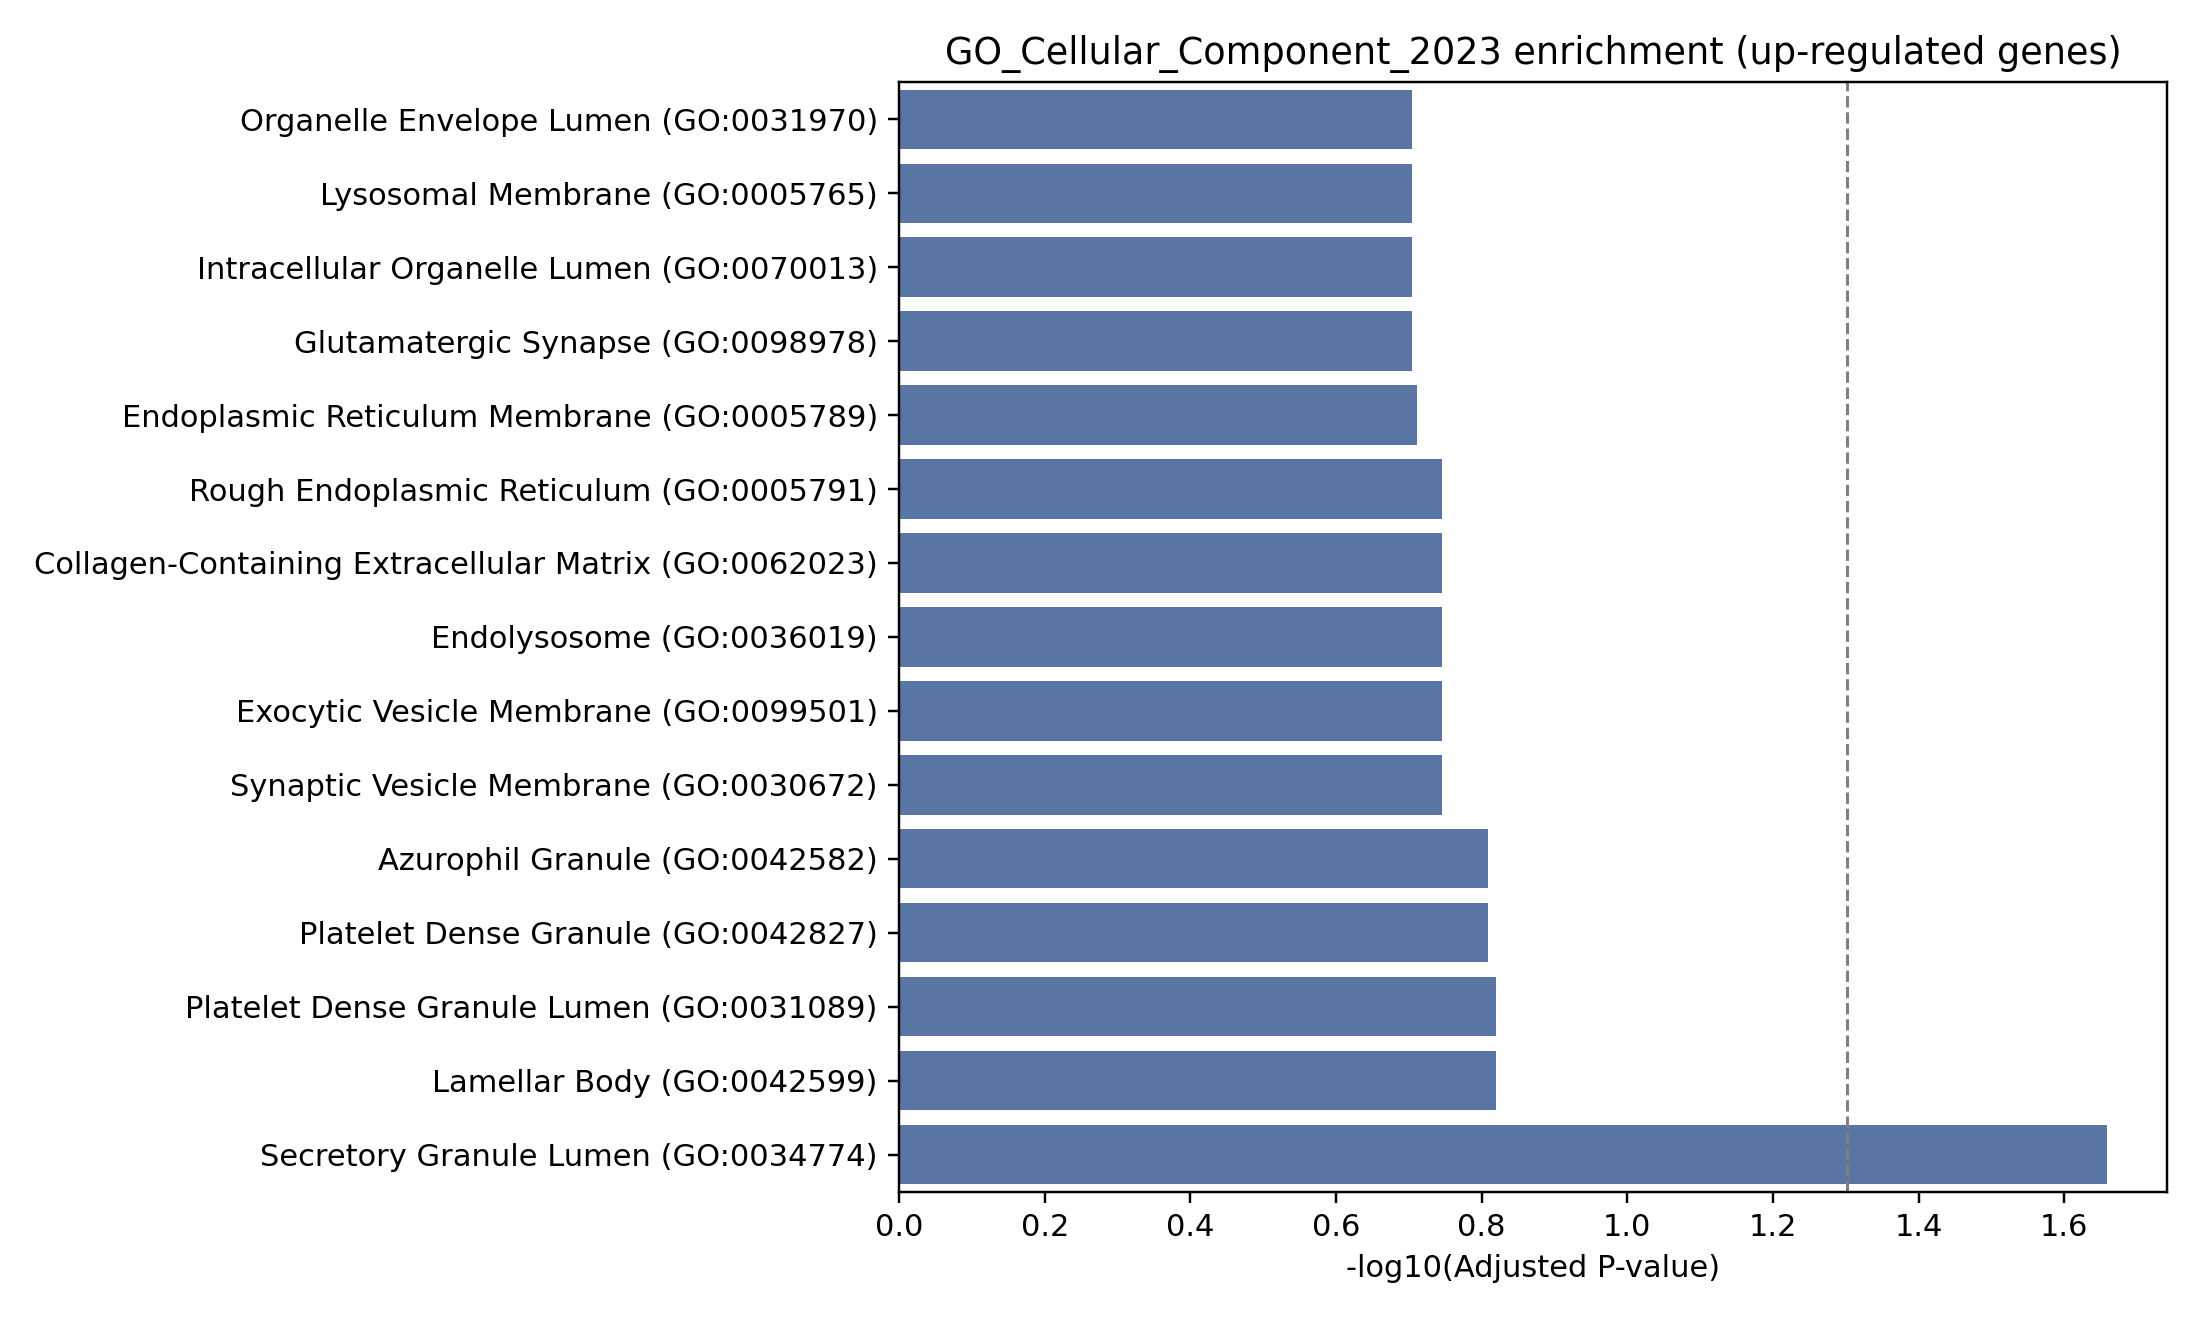

The file beside this chart, header and first rows:
Gene_set, Term, P-value, Adjusted P-value, Old P-value, Old adjusted P-value, Odds Ratio, Combined Score, Genes
GO_Cellular_Component_2023, Secretory Granule Lumen (GO:0034774), 0.0004674, 0.02197, 0, 0, 12.84, 98.42, CLEC3B;GRN;ALOX5;NRG1
GO_Cellular_Component_2023, Platelet Dense Granule Lumen (GO:0031089…, 0.008301, 0.1516, 0, 0, 149.8, 717.9, CLEC3B
GO_Cellular_Component_2023, Lamellar Body (GO:0042599), 0.009678, 0.1516, 0, 0, 124.9, 579.1, CKAP4
GO_Cellular_Component_2023, Azurophil Granule (GO:0042582), 0.01623, 0.1554, 0, 0, 11.16, 46.01, GRN;CKAP4
GO_Cellular_Component_2023, Platelet Dense Granule (GO:0042827), 0.01654, 0.1554, 0, 0, 68.08, 279.3, CLEC3B
GO_Cellular_Component_2023, Rough Endoplasmic Reticulum (GO:0005791), 0.02741, 0.1794, 0, 0, 39.4, 141.7, CKAP4
GO_Cellular_Component_2023, Collagen-Containing Extracellular Matrix…, 0.03405, 0.1794, 0, 0, 7.432, 25.12, CLEC3B;NRG1
GO_Cellular_Component_2023, Endolysosome (GO:0036019), 0.03415, 0.1794, 0, 0, 31.18, 105.3, NRG1
GO_Cellular_Component_2023, Exocytic Vesicle Membrane (GO:0099501), 0.03818, 0.1794, 0, 0, 27.71, 90.5, MCTP1
GO_Cellular_Component_2023, Synaptic Vesicle Membrane (GO:0030672), 0.03818, 0.1794, 0, 0, 27.71, 90.5, MCTP1
GO_Cellular_Component_2023, Endoplasmic Reticulum Membrane (GO:00057…, 0.04557, 0.1947, 0, 0, 4.099, 12.66, MCTP1;CYP4F3;MGST2
GO_Cellular_Component_2023, Intracellular Organelle Lumen (GO:007001…, 0.0522, 0.1974, 0, 0, 3.871, 11.43, CYP27A1;ALOX5;CKAP4
GO_Cellular_Component_2023, Glutamatergic Synapse (GO:0098978), 0.05805, 0.1974, 0, 0, 17.8, 50.67, LRRC4
GO_Cellular_Component_2023, Platelet Alpha Granule Lumen (GO:0031093…, 0.06458, 0.1974, 0, 0, 15.9, 43.57, NRG1
GO_Cellular_Component_2023, Lysosomal Membrane (GO:0005765), 0.06567, 0.1974, 0, 0, 5.109, 13.91, GRN;CKAP4
GO_Cellular_Component_2023, Organelle Envelope Lumen (GO:0031970), 0.06719, 0.1974, 0, 0, 15.25, 41.18, ALOX5
GO_Cellular_Component_2023, Azurophil Granule Membrane (GO:0035577), 0.07237, 0.2001, 0, 0, 14.1, 37.02, CKAP4
GO_Cellular_Component_2023, Lipid Droplet (GO:0005811), 0.08648, 0.2171, 0, 0, 11.67, 28.56, CKAP4
GO_Cellular_Component_2023, Platelet Alpha Granule (GO:0031091), 0.08775, 0.2171, 0, 0, 11.49, 27.95, NRG1
GO_Cellular_Component_2023, Azurophil Granule Lumen (GO:0035578), 0.1041, 0.223, 0, 0, 9.566, 21.64, GRN
GO_Cellular_Component_2023, Lysosome (GO:0005764), 0.1079, 0.223, 0, 0, 3.794, 8.448, GRN;NRG1
GO_Cellular_Component_2023, Asymmetric Synapse (GO:0032279), 0.1079, 0.223, 0, 0, 9.21, 20.51, HOMER3
GO_Cellular_Component_2023, Specific Granule Membrane (GO:0035579), 0.1091, 0.223, 0, 0, 9.097, 20.15, CKAP4
GO_Cellular_Component_2023, Postsynaptic Density (GO:0014069), 0.1166, 0.2283, 0, 0, 8.474, 18.21, HOMER3
GO_Cellular_Component_2023, Cytoplasmic Vesicle Lumen (GO:0060205), 0.1349, 0.2486, 0, 0, 7.234, 14.49, ALOX5
GO_Cellular_Component_2023, Intracellular Non-Membrane-Bounded Organ…, 0.1375, 0.2486, 0, 0, 2.498, 4.956, NACC2;CKAP4;MPZL2
GO_Cellular_Component_2023, Basolateral Plasma Membrane (GO:0016323), 0.1493, 0.2534, 0, 0, 6.475, 12.32, ABCC5
GO_Cellular_Component_2023, Recycling Endosome (GO:0055037), 0.154, 0.2534, 0, 0, 6.256, 11.7, MCTP1
GO_Cellular_Component_2023, Ficolin-1-Rich Granule Lumen (GO:1904813…, 0.1564, 0.2534, 0, 0, 6.152, 11.41, ALOX5
GO_Cellular_Component_2023, Vacuolar Lumen (GO:0005775), 0.1658, 0.2597, 0, 0, 5.767, 10.37, GRN
GO_Cellular_Component_2023, Specific Granule (GO:0042581), 0.1831, 0.2735, 0, 0, 5.162, 8.764, CKAP4
GO_Cellular_Component_2023, Late Endosome (GO:0005770), 0.1899, 0.2735, 0, 0, 4.954, 8.229, GRN
GO_Cellular_Component_2023, Dendrite (GO:0030425), 0.1956, 0.2735, 0, 0, 4.793, 7.821, HOMER3
GO_Cellular_Component_2023, Lytic Vacuole (GO:0000323), 0.2134, 0.2735, 0, 0, 4.341, 6.704, GRN
GO_Cellular_Component_2023, Nuclear Membrane (GO:0031965), 0.2167, 0.2735, 0, 0, 4.265, 6.522, ALOX5
GO_Cellular_Component_2023, Ficolin-1-Rich Granule (GO:0101002), 0.22, 0.2735, 0, 0, 4.192, 6.347, ALOX5
GO_Cellular_Component_2023, trans-Golgi Network (GO:0005802), 0.2211, 0.2735, 0, 0, 4.168, 6.29, GRN
GO_Cellular_Component_2023, Endoplasmic Reticulum Lumen (GO:0005788), 0.2211, 0.2735, 0, 0, 4.168, 6.29, CKAP4
GO_Cellular_Component_2023, Secretory Granule Membrane (GO:0030667), 0.2851, 0.3409, 0, 0, 3.094, 3.882, CKAP4
GO_Cellular_Component_2023, Lytic Vacuole Membrane (GO:0098852), 0.2901, 0.3409, 0, 0, 3.03, 3.749, GRN
GO_Cellular_Component_2023, Mitochondrial Matrix (GO:0005759), 0.3195, 0.3663, 0, 0, 2.693, 3.073, CYP27A1
GO_Cellular_Component_2023, Neuron Projection (GO:0043005), 0.3605, 0.4034, 0, 0, 2.315, 2.362, HOMER3
GO_Cellular_Component_2023, Cytoskeleton (GO:0005856), 0.4387, 0.4795, 0, 0, 1.786, 1.472, MPZL2
GO_Cellular_Component_2023, Nucleolus (GO:0005730), 0.5897, 0.6202, 0, 0, 1.15, 0.6073, NACC2
GO_Cellular_Component_2023, Nuclear Lumen (GO:0031981), 0.5938, 0.6202, 0, 0, 1.137, 0.5924, NACC2
GO_Cellular_Component_2023, Intracellular Membrane-Bounded Organelle…, 0.7975, 0.8149, 0, 0, 0.7213, 0.1632, NFIL3;EPAS1;NACC2;MGST2
GO_Cellular_Component_2023, Nucleus (GO:0005634), 0.859, 0.859, 0, 0, 0.6127, 0.09316, NFIL3;EPAS1;NACC2
